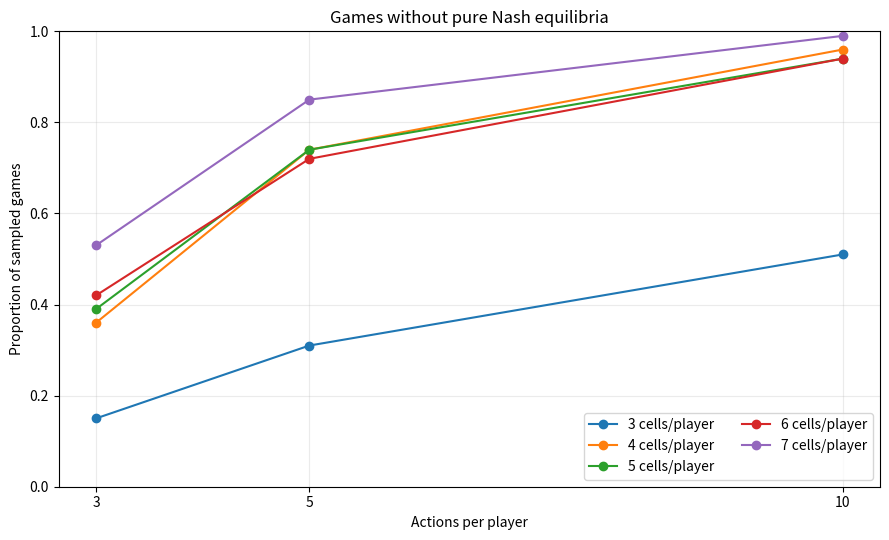
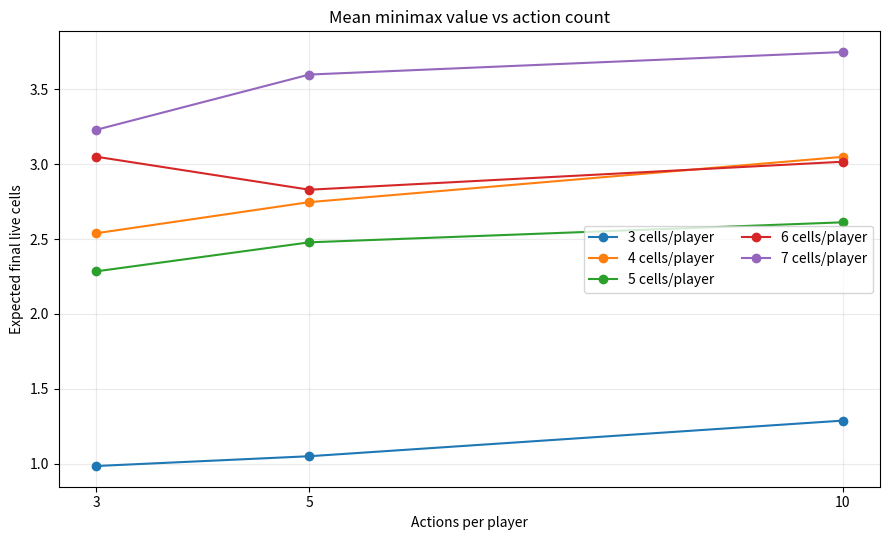
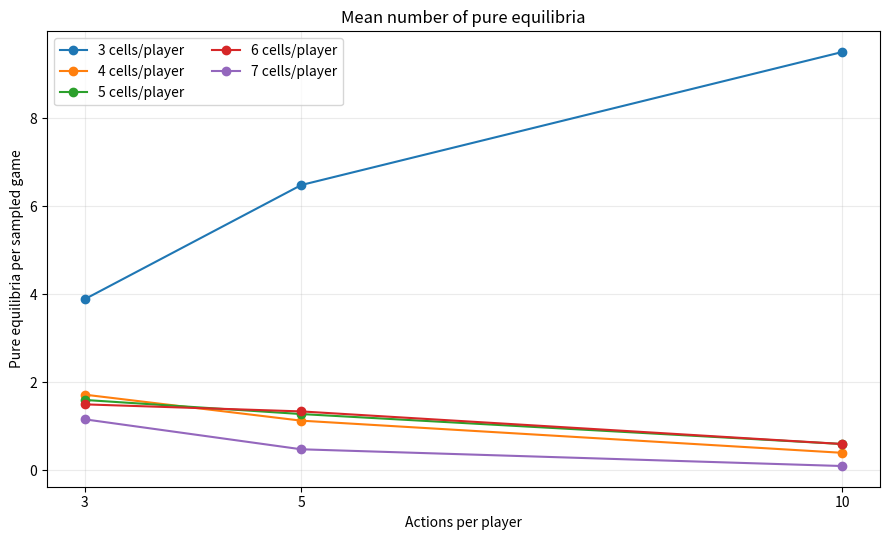
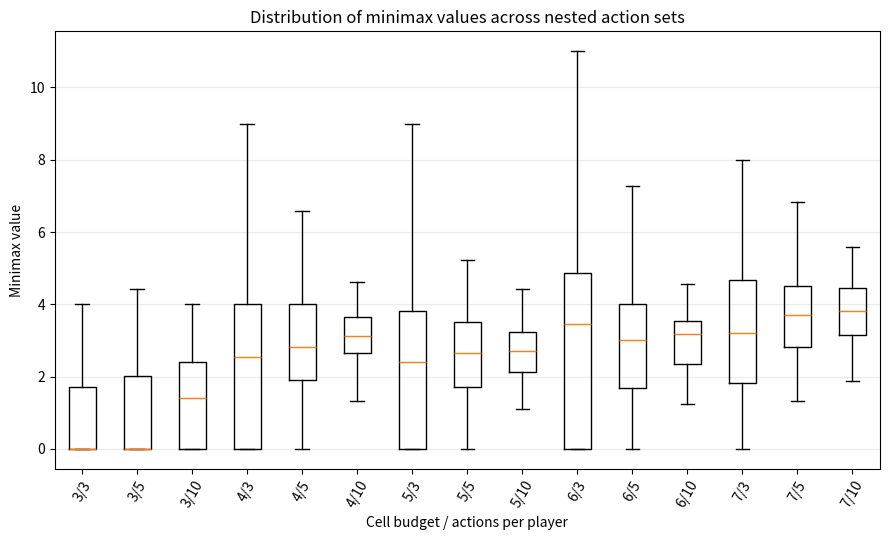

Recreate these plots in Python, in order.
#!/usr/bin/env python3
"""Phase 7: Strategy-space scaling on the ORIGINAL finite 5x5 Conway board.

Windows:
    py -m pip install numpy scipy matplotlib
    py conway_strategy_scaling.py
    py conway_strategy_scaling.py --samples 100 --seed 20261020

Each sampled 10-action strategy set is nested: the first 3, 5, and 10
actions are compared under identical cellular budgets and update rules.
The script writes CSV, PNG, JSON and an English scientific report.
"""
import argparse, csv, json, math, random
from pathlib import Path
from itertools import combinations
from collections import Counter
import numpy as np
from scipy.optimize import linprog
import matplotlib
matplotlib.use('Agg')
import matplotlib.pyplot as plt

N=5
BUDGETS=(3,4,5,6,7)
ACTION_COUNTS=(3,5,10)
NEIGHBORS=[]
for k in range(25):
    r,c=divmod(k,5)
    NEIGHBORS.append(sum(1<<(rr*5+cc)
        for rr in range(max(0,r-1),min(5,r+2))
        for cc in range(max(0,c-1),min(5,c+2)) if (rr,cc)!=(r,c)))

def evolve(mask):
    """Generation 1 is initial; Generation 10 is after nine B3/S23 updates."""
    x=mask
    for _ in range(9):
        y=0
        for k,nb in enumerate(NEIGHBORS):
            count=(x&nb).bit_count()
            if count==3 or (count==2 and ((x>>k)&1)):
                y|=1<<k
        x=y
    return x.bit_count()

def board(mask):
    return '/'.join(''.join(str((mask>>(5*r+c))&1) for c in range(5)) for r in range(5))

def pure_ne(M):
    # Row player maximizes M, column player minimizes M.
    maxcol=M.max(axis=0)
    minrow=M.min(axis=1)
    return [(i,j) for i in range(M.shape[0]) for j in range(M.shape[1])
            if M[i,j]>=maxcol[j]-1e-8 and M[i,j]<=minrow[i]+1e-8]

def minimax(M):
    m,n=M.shape
    # max v subject to M.T p >= v
    primal=linprog(np.r_[np.zeros(m),-1.0],
        A_ub=np.column_stack((-M.T,np.ones(n))),
        b_ub=np.zeros(n),A_eq=[np.r_[np.ones(m),0.0]],b_eq=[1.0],
        bounds=[(0,None)]*m+[(None,None)],method='highs')
    dual=linprog(np.r_[np.zeros(n),1.0],
        A_ub=np.column_stack((M,-np.ones(m))),
        b_ub=np.zeros(m),A_eq=[np.r_[np.ones(n),0.0]],b_eq=[1.0],
        bounds=[(0,None)]*n+[(None,None)],method='highs')
    if not (primal.success and dual.success):
        raise RuntimeError('Minimax linear programming failed')
    p=np.maximum(primal.x[:m],0);p/=p.sum()
    q=np.maximum(dual.x[:n],0);q/=q.sum()
    gap=abs(primal.x[-1]-dual.x[-1])
    if gap>1e-6:raise RuntimeError(f'Duality gap: {gap}')
    return float(p@M@q),p,q,gap

def wilson(k,n):
    z=1.959963984540054;p=k/n;den=1+z*z/n
    mid=(p+z*z/(2*n))/den
    half=z*math.sqrt(p*(1-p)/n+z*z/(4*n*n))/den
    return mid-half,mid+half

def csvwrite(path,headers,rows):
    with path.open('w',newline='',encoding='utf-8-sig') as f:
        w=csv.writer(f);w.writerow(headers);w.writerows(rows)

def main():
    ap=argparse.ArgumentParser()
    ap.add_argument('--samples',type=int,default=100)
    ap.add_argument('--seed',type=int,default=20261020)
    ap.add_argument('--output',default='Conway_Strategy_Scaling')
    args=ap.parse_args()
    if args.samples<2:ap.error('--samples must be >= 2')
    out=Path(args.output);out.mkdir(parents=True,exist_ok=True)
    rng=random.Random(args.seed)
    regions={'A':[5*r+c for r in (0,1) for c in range(5)],
             'B':[5*r+c for r in (3,4) for c in range(5)]}
    pools={b:{who:[sum(1<<k for k in comb) for comb in combinations(region,b)]
             for who,region in regions.items()} for b in BUDGETS}
    cache={}
    def outcome(mask):
        if mask not in cache:cache[mask]=evolve(mask)
        return cache[mask]
    games=[];payoffs=[];strategies=[];equilibria=[];summary=[]
    for b in BUDGETS:
        for s in range(args.samples):
            # SAME nested sampled sets, compare sizes 3/5/10 as paired games.
            aa=rng.sample(pools[b]['A'],10)
            bb=rng.sample(pools[b]['B'],10)
            full=np.array([[outcome(a|z) for z in bb] for a in aa],dtype=float)
            for size in ACTION_COUNTS:
                M=full[:size,:size]
                value,p,q,gap=minimax(M)
                pure=pure_ne(M)
                uid=f'B{b}_S{s+1:04d}_K{size}'
                games.append([uid,b,s+1,size,b*2,(b*2)/25,value,
                              len(pure),int(len(pure)==0),
                              float(M.mean()),int(M.min()),int(M.max()),
                              int(np.sum(p>1e-7)),int(np.sum(q>1e-7)),gap])
                for i in range(size):
                    strategies.append([uid,'A',i+1,aa[i],board(aa[i])])
                    strategies.append([uid,'B',i+1,bb[i],board(bb[i])])
                for i in range(size):
                    for j in range(size):
                        payoffs.append([uid,b,s+1,size,i+1,j+1,int(M[i,j]),-int(M[i,j])])
                for i,j in pure:
                    equilibria.append([uid,i+1,j+1,int(M[i,j])])
                # One optimal mixed pair from LP; degeneracy means non-unique possible.
                for i,prob in enumerate(p):
                    if prob>1e-9:
                        strategies.append([uid,'A-optimal-probability',i+1,round(float(prob),10),''])
                for j,prob in enumerate(q):
                    if prob>1e-9:
                        strategies.append([uid,'B-optimal-probability',j+1,round(float(prob),10),''])
        print(f'Completed budget {b}: {args.samples*3} matrices')
    gi={name:i for i,name in enumerate(['GameID','Budget','Sample','ActionsPerPlayer',
            'InitialCells','InitialDensity','MinimaxValue','PureNECount','NoPureNE',
            'MeanOutcome','MinOutcome','MaxOutcome','ASupport','BSupport','DualityGap'])}
    for b in BUDGETS:
        for k in ACTION_COUNTS:
            subset=[r for r in games if r[1]==b and r[3]==k]
            vals=np.array([r[6] for r in subset],float)
            no=sum(r[8] for r in subset)
            lo,hi=wilson(no,len(subset))
            summary.append([b,k,len(subset),no,no/len(subset),lo,hi,
                            float(vals.mean()),float(vals.std(ddof=1)),
                            float(np.median(vals)),float(vals.min()),float(vals.max()),
                            float(np.mean([r[7] for r in subset])),
                            float(np.mean([r[12] for r in subset])),
                            float(np.mean([r[13] for r in subset]))])
    sh=['Budget','ActionsPerPlayer','SampledGames','NoPureGames','NoPureRate',
        'Wilson95Low','Wilson95High','MeanMinimax','SDMinimax','MedianMinimax',
        'MinMinimax','MaxMinimax','MeanPureNECount','MeanASupport','MeanBSupport']
    gh=list(gi)
    csvwrite(out/'summary.csv',sh,summary)
    csvwrite(out/'games.csv',gh,games)
    csvwrite(out/'payoffs.csv',['GameID','Budget','Sample','ActionsPerPlayer',
        'AAction','BAction','PayoffA','PayoffB'],payoffs)
    csvwrite(out/'strategies.csv',['GameID','Player','ActionIndex','MaskOrProbability','Grid'],strategies)
    csvwrite(out/'pure_equilibria.csv',['GameID','AAction','BAction','LiveCells'],equilibria)
    paired=[]
    lookup={(r[1],r[2],r[3]):r for r in games}
    for b in BUDGETS:
        for s in range(1,args.samples+1):
            r3,r5,r10=[lookup[b,s,k] for k in ACTION_COUNTS]
            paired.append([b,s,r3[6],r5[6],r10[6],
                           r5[6]-r3[6],r10[6]-r5[6],r10[6]-r3[6],
                           r3[8],r5[8],r10[8],
                           int(len({r3[8],r5[8],r10[8]})>1)])
    ph=['Budget','Sample','Value3','Value5','Value10','Delta5Minus3',
        'Delta10Minus5','Delta10Minus3','NoPure3','NoPure5','NoPure10',
        'PureExistenceChanged']
    csvwrite(out/'paired_comparisons.csv',ph,paired)
    for metric,filename,title,ylabel in [
        (4,'01_no_pure_equilibrium_rates.png','Games without pure Nash equilibria','Proportion of sampled games'),
        (7,'02_minimax_value_by_action_count.png','Mean minimax value vs action count','Expected final live cells'),
        (12,'03_mean_pure_equilibria.png','Mean number of pure equilibria','Pure equilibria per sampled game')]:
        fig,ax=plt.subplots(figsize=(9,5.5))
        for b in BUDGETS:
            rows=[r for r in summary if r[0]==b]
            ax.plot(ACTION_COUNTS,[r[metric] for r in rows],marker='o',label=f'{b} cells/player')
        ax.set_xticks(ACTION_COUNTS);ax.set(xlabel='Actions per player',ylabel=ylabel,title=title)
        if metric==4:ax.set_ylim(0,1)
        ax.legend(ncol=2);ax.grid(alpha=.25);fig.tight_layout()
        fig.savefig(out/filename,dpi=220);plt.close(fig)
    fig,ax=plt.subplots(figsize=(9,5.5))
    labels=[];data=[]
    for b in BUDGETS:
        for k in ACTION_COUNTS:
            labels.append(f'{b}/{k}')
            data.append([r[6] for r in games if r[1]==b and r[3]==k])
    ax.boxplot(data,tick_labels=labels,showfliers=False)
    ax.set(xlabel='Cell budget / actions per player',ylabel='Minimax value',
           title='Distribution of minimax values across nested action sets')
    ax.tick_params(axis='x',rotation=60);ax.grid(axis='y',alpha=.25)
    fig.tight_layout();fig.savefig(out/'04_minimax_boxplots.png',dpi=220);plt.close(fig)
    metadata={
        'experiment':'Phase 7 - Strategy-space scaling on fixed 5x5 Conway',
        'seed':args.seed,'samples_per_budget':args.samples,
        'budgets':BUDGETS,'action_counts':ACTION_COUNTS,
        'generation_convention':'G1 initial, G10 after 9 B3/S23 updates',
        'placement':'A top two rows, B bottom two rows, middle row initially empty',
        'sampling':'uniform distinct combinations without replacement within each sampled 10-action set',
        'nesting':'3 and 5 action games are upper-left subgames of sampled 10x10 matrix',
        'payoffs':'A=N10, B=-N10','unique_joint_masks_cached':len(cache),
        'total_games':len(games),'total_payoff_entries':len(payoffs),
        'independence':'Sets sampled independently within budget; 3/5/10 comparisons are paired',
        'scope':'Restricted sampled strategy games, not unrestricted full-board game'}
    (out/'metadata.json').write_text(json.dumps(metadata,indent=2),encoding='utf-8')
    lines=['# Phase 7 — Strategy-Space Scaling in a Fixed 5×5 Cellular Automaton','',
        '## Abstract','',
        f'This study evaluates {len(games):,} finite zero-sum games and {len(payoffs):,} '
        'deterministic strategy pairings on an unchanged 5×5 Conway B3/S23 board. '
        'The number of available actions per player is varied (3, 5, 10), '
        'while the cell budget is controlled (3–7 cells/player). '
        'Strategy sets are nested within each independently sampled 10-action set.',
        '', '## Methods','',
        '- The board is 5×5 with dead exterior boundaries.',
        '- Generation 1 is the initial configuration; Generation 10 follows nine synchronous updates.',
        '- Player A seeds the top two rows and maximizes the final live-cell count.',
        '- Player B seeds the bottom two rows and minimizes that same count.',
        '- Each player selects distinct fixed-cardinality seed patterns.',
        '- For each budget and sample, one 10×10 matrix is drawn; its upper-left 3×3 and 5×5 subgames are evaluated.',
        '- Minimax equilibria are solved with primal and dual linear programs (SciPy HiGHS).',
        '- Pure equilibria are matrix entries that are simultaneously a column maximum and row minimum.',
        '- Wilson 95% intervals describe the proportion of sampled games lacking pure equilibria.',
        '', '## Results','',
        '| Cells/player | Actions/player | No pure NE | No pure NE (%) | Mean minimax | Mean pure NE |',
        '|---:|---:|---:|---:|---:|---:|']
    for r in summary:
        lines.append(f'| {r[0]} | {r[1]} | {r[3]}/{r[2]} | {100*r[4]:.1f} | {r[7]:.3f} | {r[12]:.3f} |')
    lines+=['','## Paired strategy-space comparisons','']
    for b in BUDGETS:
        rows=[r for r in paired if r[0]==b]
        d=np.array([r[7] for r in rows])
        change=sum(r[11] for r in rows)
        lines.append(f'- Budget {b}: mean V(10)−V(3) = {d.mean():+.3f} live cells; '
                     f'{change}/{len(rows)} sets changed pure-equilibrium existence between at least two action counts.')
    lines+=['','## Interpretation and limitations','',
        'An increase in the number of available actions changes the restricted game itself; '
        'there is no general monotonicity guarantee for the zero-sum value when both players gain actions.',
        'The absence of a pure equilibrium does not imply the absence of Nash equilibria: '
        'every finite game has a mixed equilibrium.',
        'The strategy sets are sampled from restricted non-overlapping 10-cell player regions. '
        'These observations do not establish equilibria or universal thresholds for the unrestricted 5×5 automaton.',
        'The sampled game sets are independent within each budget, but the 3/5/10-action outcomes '
        'from the same set are paired and should not be treated as independent.',
        'This experiment tests strategy-space scaling, not the effect of changing the board size.',
        '','## Reproducibility','',
        f'Seed: `{args.seed}`. Independent sets per budget: `{args.samples}`.',
        'Reproduce with `py conway_strategy_scaling.py --samples '
        f'{args.samples} --seed {args.seed}`.',
        'All seed patterns, payoff entries, and representative optimal mixed-strategy '
        'probabilities are exported as CSV.']
    (out/'scientific_report.md').write_text('\n'.join(lines)+'\n',encoding='utf-8')
    (out/'README.txt').write_text(
        'PHASE 7 — FIXED 5x5 BOARD, STRATEGY MATRICES 3x3 / 5x5 / 10x10\n\n'
        'Windows:\n  py -m pip install numpy scipy matplotlib\n'
        '  py conway_strategy_scaling.py\n\n'
        'Outputs: CSV tables, figures, metadata, and English scientific report.\n'
        'A separate Excel workbook is included in the supplied ZIP package.\n'
        'The standalone script deliberately needs no special spreadsheet library.\n',encoding='utf-8')
    print(f'SUCCESS: {len(games)} games, {len(payoffs)} payoff entries, {len(cache)} distinct initial boards')
    print('BUDGET  ACTIONS  NO_PURE  MEAN_VALUE')
    for r in summary:
        print(f'{r[0]:>6} {r[1]:>8} {r[4]:>8.1%} {r[7]:>11.3f}')
    print('Output:',out.resolve())

if __name__=='__main__':main()
